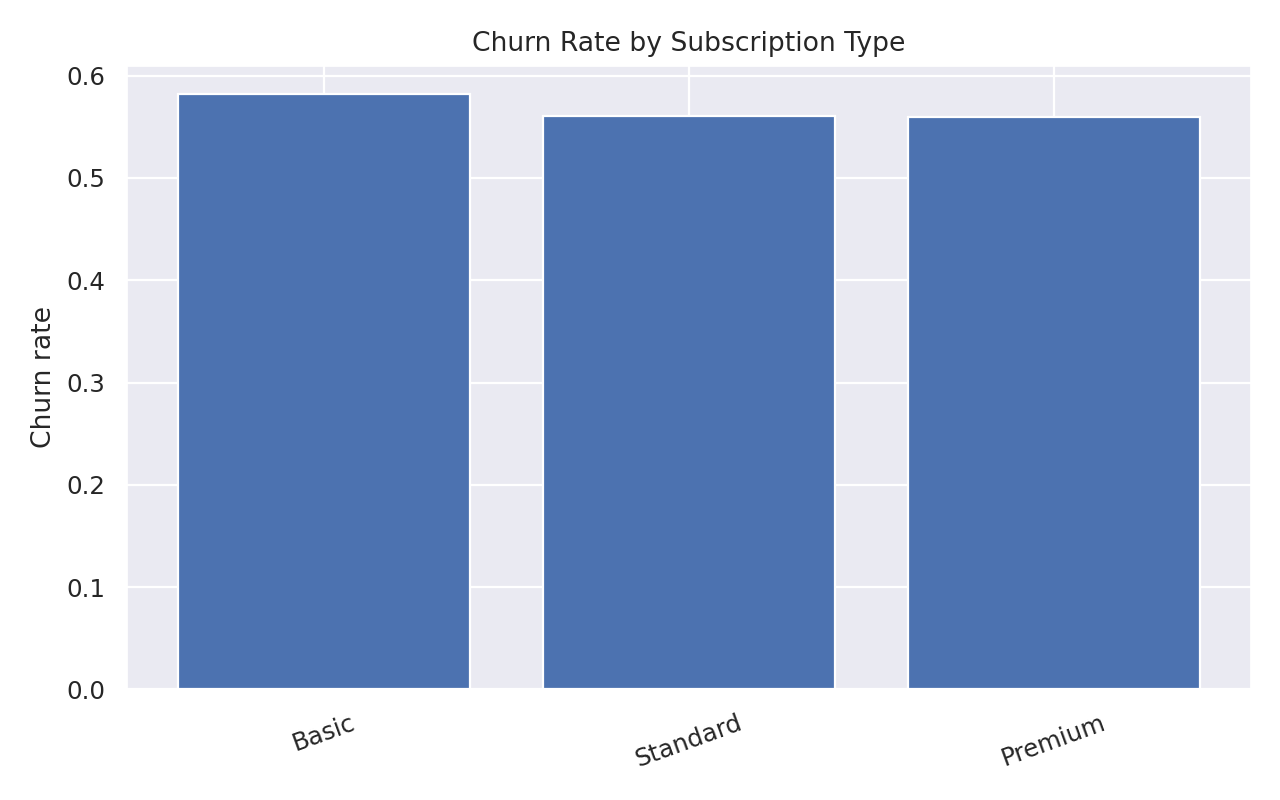

The file beside this chart, header and first rows:
Subscription Type, churn_rate
Basic, 0.5818
Standard, 0.5607
Premium, 0.5594
